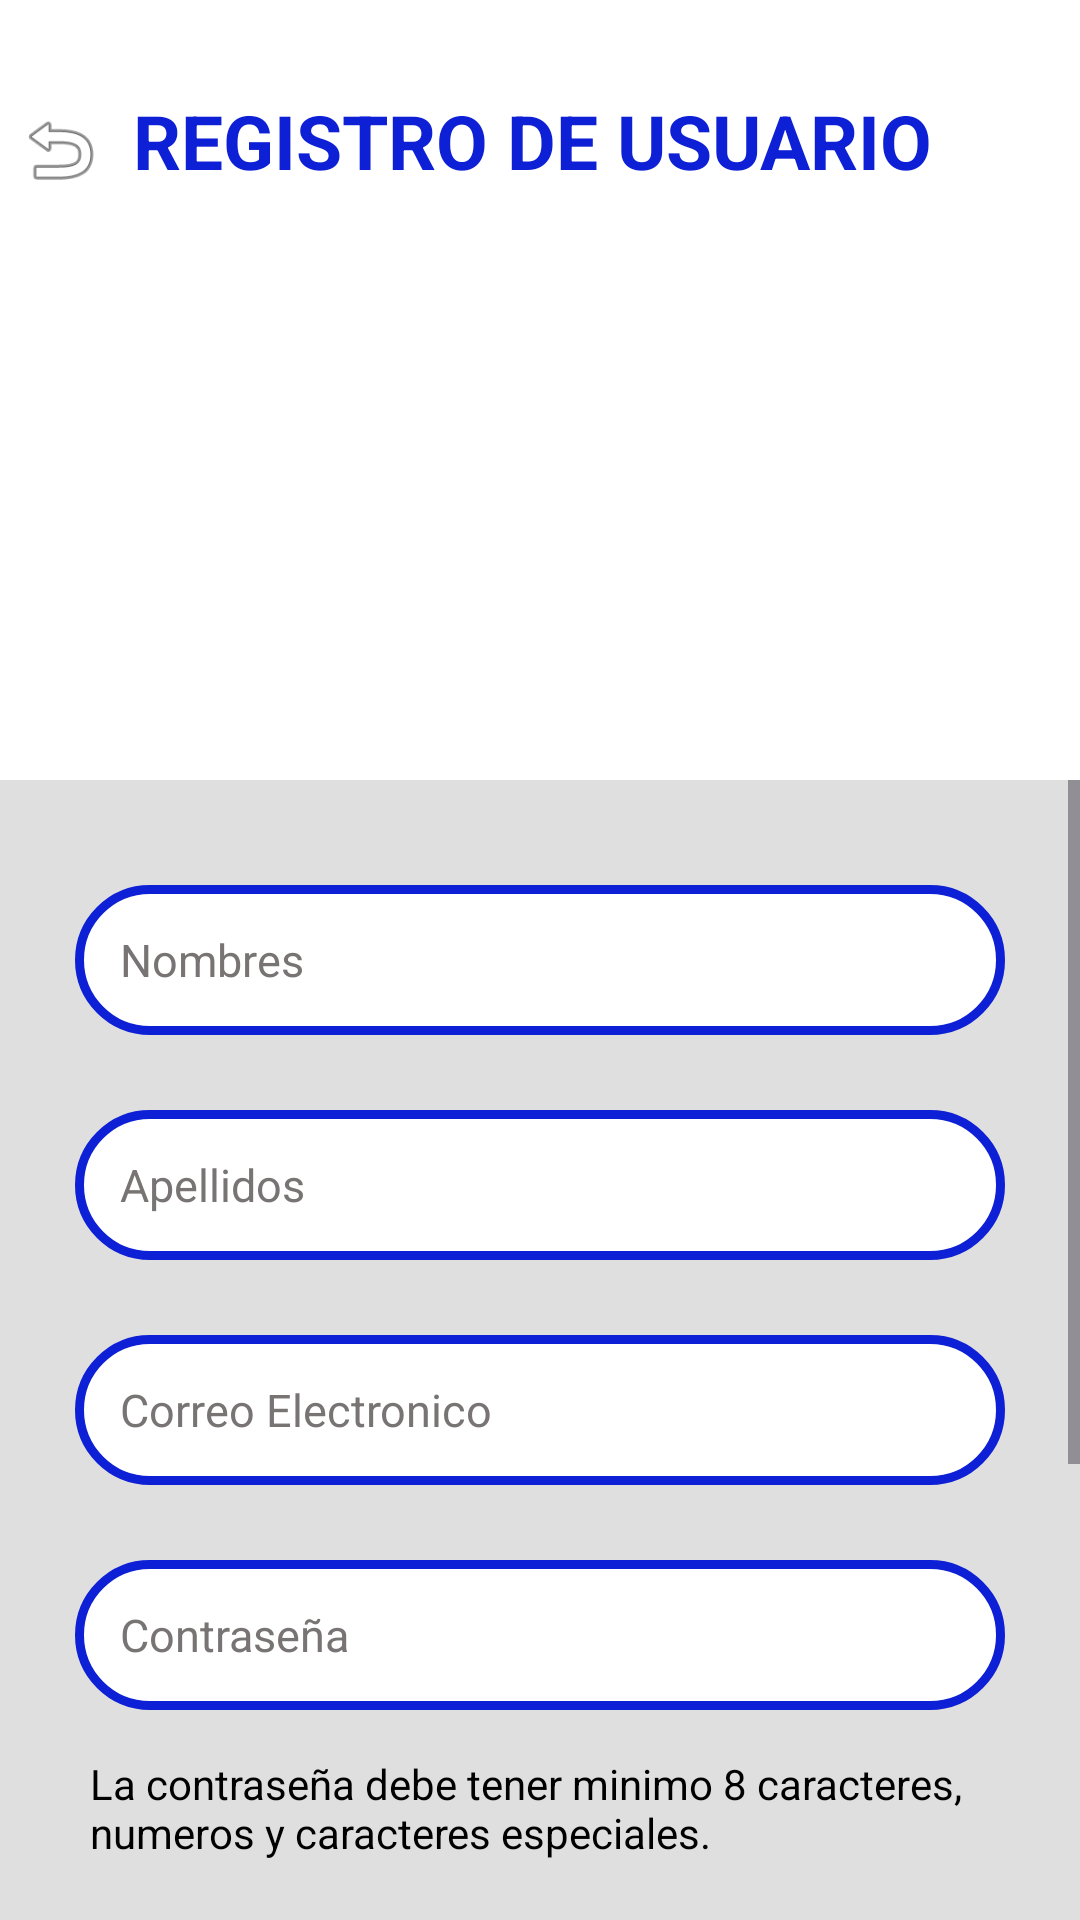

Produce the Android XML layout that renders to this screen, including the resource entries it uses.
<!-- AndroidManifest.xml: application theme Theme.MYODelicious -->
<!-- res/layout/activity_registro.xml -->
<?xml version="1.0" encoding="utf-8"?>
<LinearLayout xmlns:android="http://schemas.android.com/apk/res/android"
    xmlns:app="http://schemas.android.com/apk/res-auto"
    xmlns:tools="http://schemas.android.com/tools"
    android:id="@+id/main"
    android:layout_width="match_parent"
    android:layout_height="match_parent"
    android:orientation="vertical"
    android:gravity="center"
    android:background="@color/white"
    tools:context=".ui.auth.RegistroActivity">

    <LinearLayout
        android:layout_width="match_parent"
        android:layout_height="40dp"
        android:orientation="horizontal"
        android:layout_marginTop="30dp"

        >

        <ImageView
            android:id="@+id/img_regre"
            android:layout_width="35dp"
            android:layout_height="40dp"
            android:paddingLeft="5dp"
            app:srcCompat="@android:drawable/ic_menu_revert" />

        <TextView
            android:layout_width="match_parent"
            android:layout_height="wrap_content"
            android:layout_marginStart="0dp"
            android:layout_marginEnd="40dp"
            android:text="@string/titulo_registro"
            android:textAlignment="center"
            android:textColor="@color/blue"
            android:textSize="25sp"
            android:textStyle="bold" />

    </LinearLayout>

    <ImageView
        android:id="@+id/iv_logo"
        android:layout_width="match_parent"
        android:layout_height="160dp"
        android:layout_marginTop="10dp"
        app:srcCompat="@drawable/logo2" />

    <ScrollView
        android:layout_width="match_parent"
        android:layout_height="0dp"
        android:layout_weight="1"
        android:fillViewport="true"
        android:layout_marginTop="20dp">

        <LinearLayout
            android:layout_width="match_parent"
            android:layout_height="wrap_content"
            android:gravity="center"
            android:orientation="vertical"
            android:padding="25dp"
            android:background="@color/gris_claro">

            <EditText
                android:id="@+id/re_nombre"
                android:layout_width="match_parent"
                android:layout_height="50dp"
                android:layout_marginTop="10dp"
                android:background="@drawable/style_edit_text"
                android:ems="10"
                android:hint="@string/nombres"
                android:textColorHint="@color/gris"
                android:inputType="textEmailAddress"
                android:paddingStart="15dp"
                android:paddingEnd="15dp"
                android:textColor="@color/gris"
                android:textSize="15sp"
                />

            <EditText
                android:id="@+id/re_apellido"
                android:layout_width="match_parent"
                android:layout_height="50dp"
                android:layout_marginTop="25dp"
                android:background="@drawable/style_edit_text"
                android:ems="10"
                android:hint="@string/apellidos"
                android:textColorHint="@color/gris"
                android:inputType="textEmailAddress"
                android:paddingStart="15dp"
                android:paddingEnd="15dp"
                android:textColor="@color/gris"
                android:textSize="15sp"
                />

            <EditText
                android:id="@+id/re_correo"
                android:layout_width="match_parent"
                android:layout_height="50dp"
                android:layout_marginTop="25dp"
                android:background="@drawable/style_edit_text"
                android:ems="10"
                android:hint="@string/correo_electronico"
                android:textColorHint="@color/gris"
                android:inputType="textEmailAddress"
                android:paddingStart="15dp"
                android:paddingEnd="15dp"
                android:textColor="@color/gris"
                android:textSize="15sp"
                />

            <EditText
                android:id="@+id/re_pass"
                android:layout_width="match_parent"
                android:layout_height="50dp"
                android:layout_marginTop="25dp"
                android:background="@drawable/style_edit_text"
                android:ems="10"
                android:hint="@string/pass"
                android:textColorHint="@color/gris"
                android:inputType="textPassword"
                android:paddingStart="15dp"
                android:paddingEnd="15dp"
                android:textColor="@color/gris"
                android:textSize="15sp"
                />

            <TextView
                android:layout_width="match_parent"
                android:layout_height="wrap_content"
                android:text="@string/obs_pas"
                android:layout_marginTop="15dp"
                android:layout_marginStart="5dp"
                android:layout_marginEnd="5dp"
                android:textColor="@color/black"
                />

            <EditText
                android:id="@+id/re_conf_pass"
                android:layout_width="match_parent"
                android:layout_height="50dp"
                android:layout_marginTop="25dp"
                android:background="@drawable/style_edit_text"
                android:ems="10"
                android:hint="@string/conf_contraseña"
                android:textColorHint="@color/gris"
                android:inputType="textPassword"
                android:paddingStart="15dp"
                android:paddingEnd="15dp"
                android:textColor="@color/gris"
                android:textSize="15sp"
                />


            <CheckBox
                android:id="@+id/ch_termin_cond"
                android:layout_width="match_parent"
                android:layout_height="wrap_content"
                android:text="@string/terminos_condiciones"
                android:layout_marginTop="20dp"
                android:textColor="@color/black"
                />

            <Button
                android:id="@+id/btn_crear_cuenta"
                android:layout_width="match_parent"
                android:layout_height="50dp"
                android:layout_marginTop="25dp"
                android:layout_marginStart="70dp"
                android:layout_marginEnd="70dp"
                android:backgroundTint="@color/blue"
                android:textColor="@color/white"
                android:text="@string/nueva_cuenta"
                android:textSize="20sp"
                android:textStyle="bold" />

            <TextView
                android:id="@+id/tv_ini_sesi"
                android:layout_width="match_parent"
                android:layout_height="wrap_content"
                android:text="@string/ya_tiene_cuenta_iniciar_sesi_n"
                android:textColor="@color/blue"
                android:textStyle="italic"
                android:textSize="15dp"
                android:layout_marginTop="10dp"
                android:textAlignment="center"
                tools:ignore="SpUsage" />



        </LinearLayout>







    </ScrollView>



</LinearLayout>
<!-- resources referenced by this layout -->
<resources>
  <color name="black">#FF000000</color>
  <color name="blue">#0D20D5</color>
  <color name="gris">#787474</color>
  <color name="gris_claro">#E0DFDF</color>
  <color name="white">#FFFFFFFF</color>
  <!-- drawable style_edit_text (drawable) -->
  <?xml version="1.0" encoding="utf-8"?>
  <shape xmlns:android="http://schemas.android.com/apk/res/android">
      <corners android:radius="25dp"/>
      <stroke android:color="@color/blue" android:width="3dp"/>
      <solid android:color="@color/white"/>
  
  
  </shape>
  <string name="apellidos">Apellidos</string>
  <string name="correo_electronico">Correo Electronico</string>
  <string name="nombres">Nombres</string>
  <string name="nueva_cuenta">Crear cuenta</string>
  <string name="obs_pas">La contraseña debe tener minimo 8 caracteres, numeros y caracteres especiales.</string>
  <string name="pass">Contraseña</string>
  <string name="terminos_condiciones">He leído y acepto los terminos y condiciones y la politica de privacidad</string>
  <string name="titulo_registro">REGISTRO DE USUARIO</string>
  <string name="ya_tiene_cuenta_iniciar_sesi_n">¿Ya tiene cuenta? Iniciar sesión</string>
  <style name="Theme.MYODelicious" parent="Base.Theme.MYODelicious">
          <item name="colorPrimary">@color/gris</item>
      </style>
  <style name="Base.Theme.MYODelicious" parent="Theme.Material3.DayNight.NoActionBar">
          
          
      </style>
</resources>
